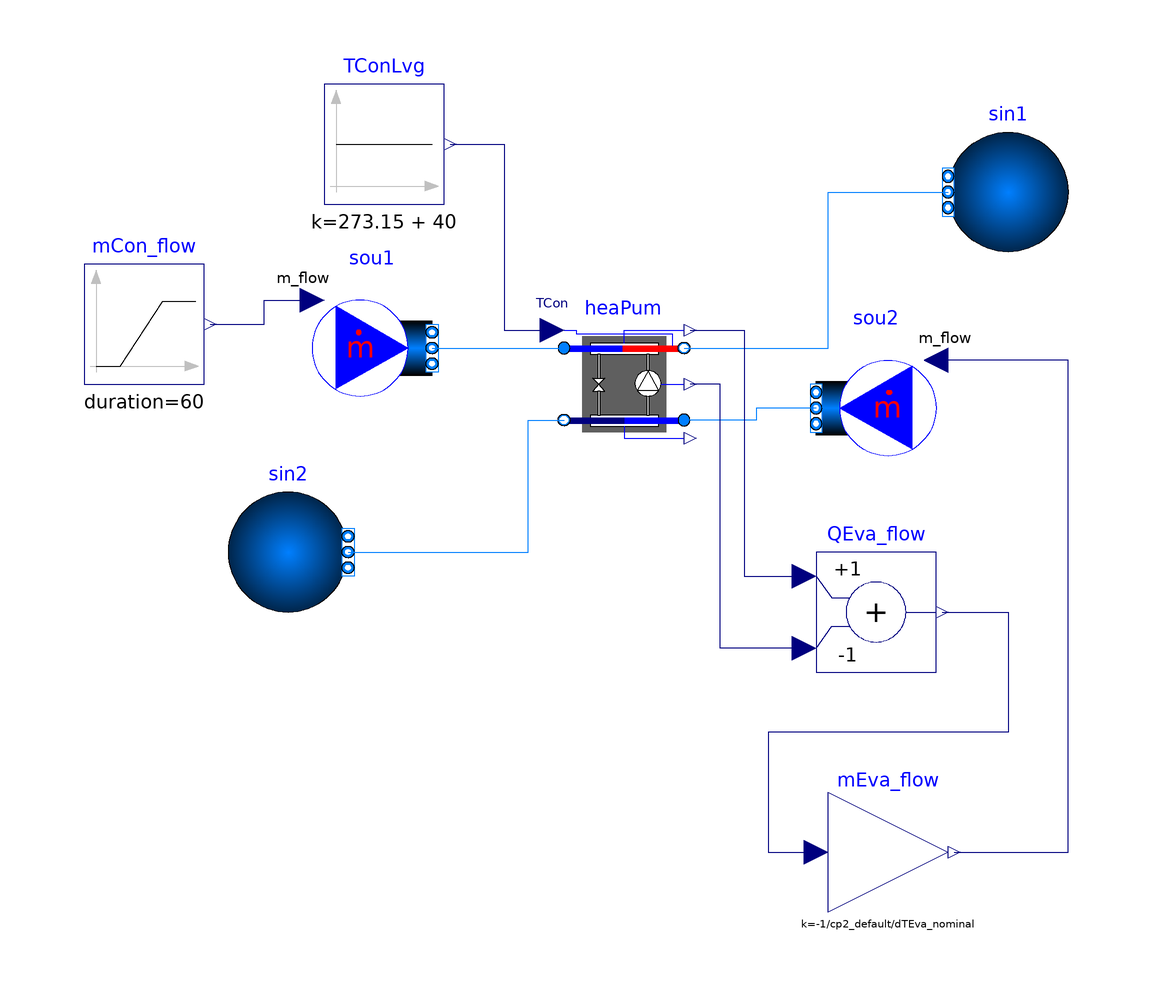

This picture is the connection diagram that the Modelica source below describes through its graphical annotations.

model Carnot_TCon_reverseFlow
  "Test model for heat pump based on Carnot efficiency and condenser outlet temperature control signal"
  extends Modelica.Icons.Example;
 package Medium1 = BrineGrid.Media.Water "Medium model";
 package Medium2 = BrineGrid.Media.Water "Medium model";

  parameter Modelica.SIunits.TemperatureDifference dTEva_nominal=-10
    "Temperature difference evaporator inlet-outlet";
  parameter Modelica.SIunits.TemperatureDifference dTCon_nominal=10
    "Temperature difference condenser outlet-inlet";
  parameter Modelica.SIunits.HeatFlowRate QCon_flow_nominal = 100E3
    "Evaporator heat flow rate";
  parameter Modelica.SIunits.MassFlowRate m1_flow_nominal=
    QCon_flow_nominal/dTCon_nominal/4200 "Nominal mass flow rate at condenser";

  Modelica.Blocks.Sources.Constant TConLvg(k=273.15 + 40)
    "Control signal for condenser leaving temperature"
    annotation (Placement(transformation(extent={{-50,30},{-30,50}})));

  final parameter Modelica.SIunits.SpecificHeatCapacity cp2_default=
    Medium2.specificHeatCapacityCp(Medium2.setState_pTX(
      Medium2.p_default,
      Medium2.T_default,
      Medium2.X_default))
    "Specific heat capacity of medium 2 at default medium state";
  Modelica.Blocks.Sources.Ramp mCon_flow(
    duration=60,
    startTime=1800,
    height=-2*m1_flow_nominal,
    offset=m1_flow_nominal) "Mass flow rate for condenser"
    annotation (Placement(transformation(extent={{-90,0},{-70,20}})));
  Carnot_TCon heaPum(
    redeclare package Medium1 = Medium1,
    redeclare package Medium2 = Medium2,
    dTEva_nominal=dTEva_nominal,
    dTCon_nominal=dTCon_nominal,
    m1_flow_nominal=m1_flow_nominal,
    show_T=true,
    use_eta_Carnot_nominal=true,
    etaCarnot_nominal=0.3,
    QCon_flow_nominal=QCon_flow_nominal,
    allowFlowReversal1=true,
    allowFlowReversal2=true,
    dp1_nominal=6000,
    dp2_nominal=6000) "Heat pump"
    annotation (Placement(transformation(extent={{-10,-10},{10,10}})));
  Sources.MassFlowSource_T sou1(nPorts=1,
    redeclare package Medium = Medium1,
    use_m_flow_in=true,
    T=293.15)
    annotation (Placement(transformation(extent={{-52,-4},{-32,16}})));
  Sources.MassFlowSource_T sou2(nPorts=1,
    redeclare package Medium = Medium2,
    use_T_in=false,
    use_m_flow_in=true,
    T=288.15)
    annotation (Placement(transformation(extent={{52,-14},{32,6}})));
  Sources.FixedBoundary sin1(
    redeclare package Medium = Medium1,
    nPorts=1)
    annotation (Placement(
        transformation(
        extent={{10,-10},{-10,10}},
        origin={64,32})));
  Sources.FixedBoundary sin2(
    nPorts=1,
    redeclare package Medium = Medium2)
    annotation (Placement(
        transformation(
        extent={{-10,-10},{10,10}},
        origin={-56,-28})));
  Modelica.Blocks.Math.Gain mEva_flow(k=-1/cp2_default/dTEva_nominal)
    "Evaporator mass flow rate"
    annotation (Placement(transformation(extent={{34,-88},{54,-68}})));
  Modelica.Blocks.Math.Add QEva_flow(k2=-1) "Evaporator heat flow rate"
    annotation (Placement(transformation(extent={{32,-48},{52,-28}})));
equation
  connect(sou1.ports[1],heaPum. port_a1) annotation (Line(
      points={{-32,6},{-10,6}},
      color={0,127,255},
      smooth=Smooth.None));
  connect(sou2.ports[1],heaPum. port_a2) annotation (Line(
      points={{32,-4},{22,-4},{22,-6},{10,-6}},
      color={0,127,255},
      smooth=Smooth.None));
  connect(sin2.ports[1],heaPum. port_b2) annotation (Line(
      points={{-46,-28},{-16,-28},{-16,-6},{-10,-6}},
      color={0,127,255},
      smooth=Smooth.None));
  connect(QEva_flow.y,mEva_flow. u) annotation (Line(points={{53,-38},{64,-38},
          {64,-58},{24,-58},{24,-78},{32,-78}}, color={0,0,127}));
  connect(heaPum.port_b1,sin1. ports[1]) annotation (Line(points={{10,6},{34,6},
          {34,32},{54,32}}, color={0,127,255}));
  connect(mEva_flow.y, sou2.m_flow_in) annotation (Line(points={{55,-78},{74,
          -78},{74,-10},{74,4},{52,4}}, color={0,0,127}));
  connect(TConLvg.y, heaPum.TSet) annotation (Line(points={{-29,40},{-20,40},{
          -20,9},{-12,9}}, color={0,0,127}));
  connect(mCon_flow.y, sou1.m_flow_in) annotation (Line(points={{-69,10},{-60,
          10},{-60,14},{-52,14}}, color={0,0,127}));
  connect(heaPum.QCon_flow, QEva_flow.u1) annotation (Line(points={{11,9},{20,9},
          {20,-32},{30,-32}}, color={0,0,127}));
  connect(QEva_flow.u2, heaPum.P) annotation (Line(points={{30,-44},{16,-44},{
          16,0},{11,0}}, color={0,0,127}));
  annotation (experiment(StopTime=3600),
__Dymola_Commands(file="modelica://BrineGrid/Resources/Scripts/Dymola/Fluid/HeatPumps/Validation/Carnot_TCon_reverseFlow.mos"
        "Simulate and plot"),
    Documentation(
info="<html>
<p>
Example that simulates a heat pump whose efficiency is scaled based on the
Carnot cycle.
The heat pump takes as an input the condenser leaving water temperature.
The condenser mass flow rate is computed in such a way that it has
a temperature difference equal to <code>dTCon_nominal</code>.
</p>
<p>
This example checks the correct behavior if a mass flow rate attains zero.
</p>
</html>",
revisions="<html>
<ul>
<li>
November 25, 2015, by Michael Wetter:<br/>
First implementation.
</li>
</ul>
</html>"),
    Diagram(coordinateSystem(preserveAspectRatio=false, extent={{-100,-100},{
            100,100}})));
end Carnot_TCon_reverseFlow;